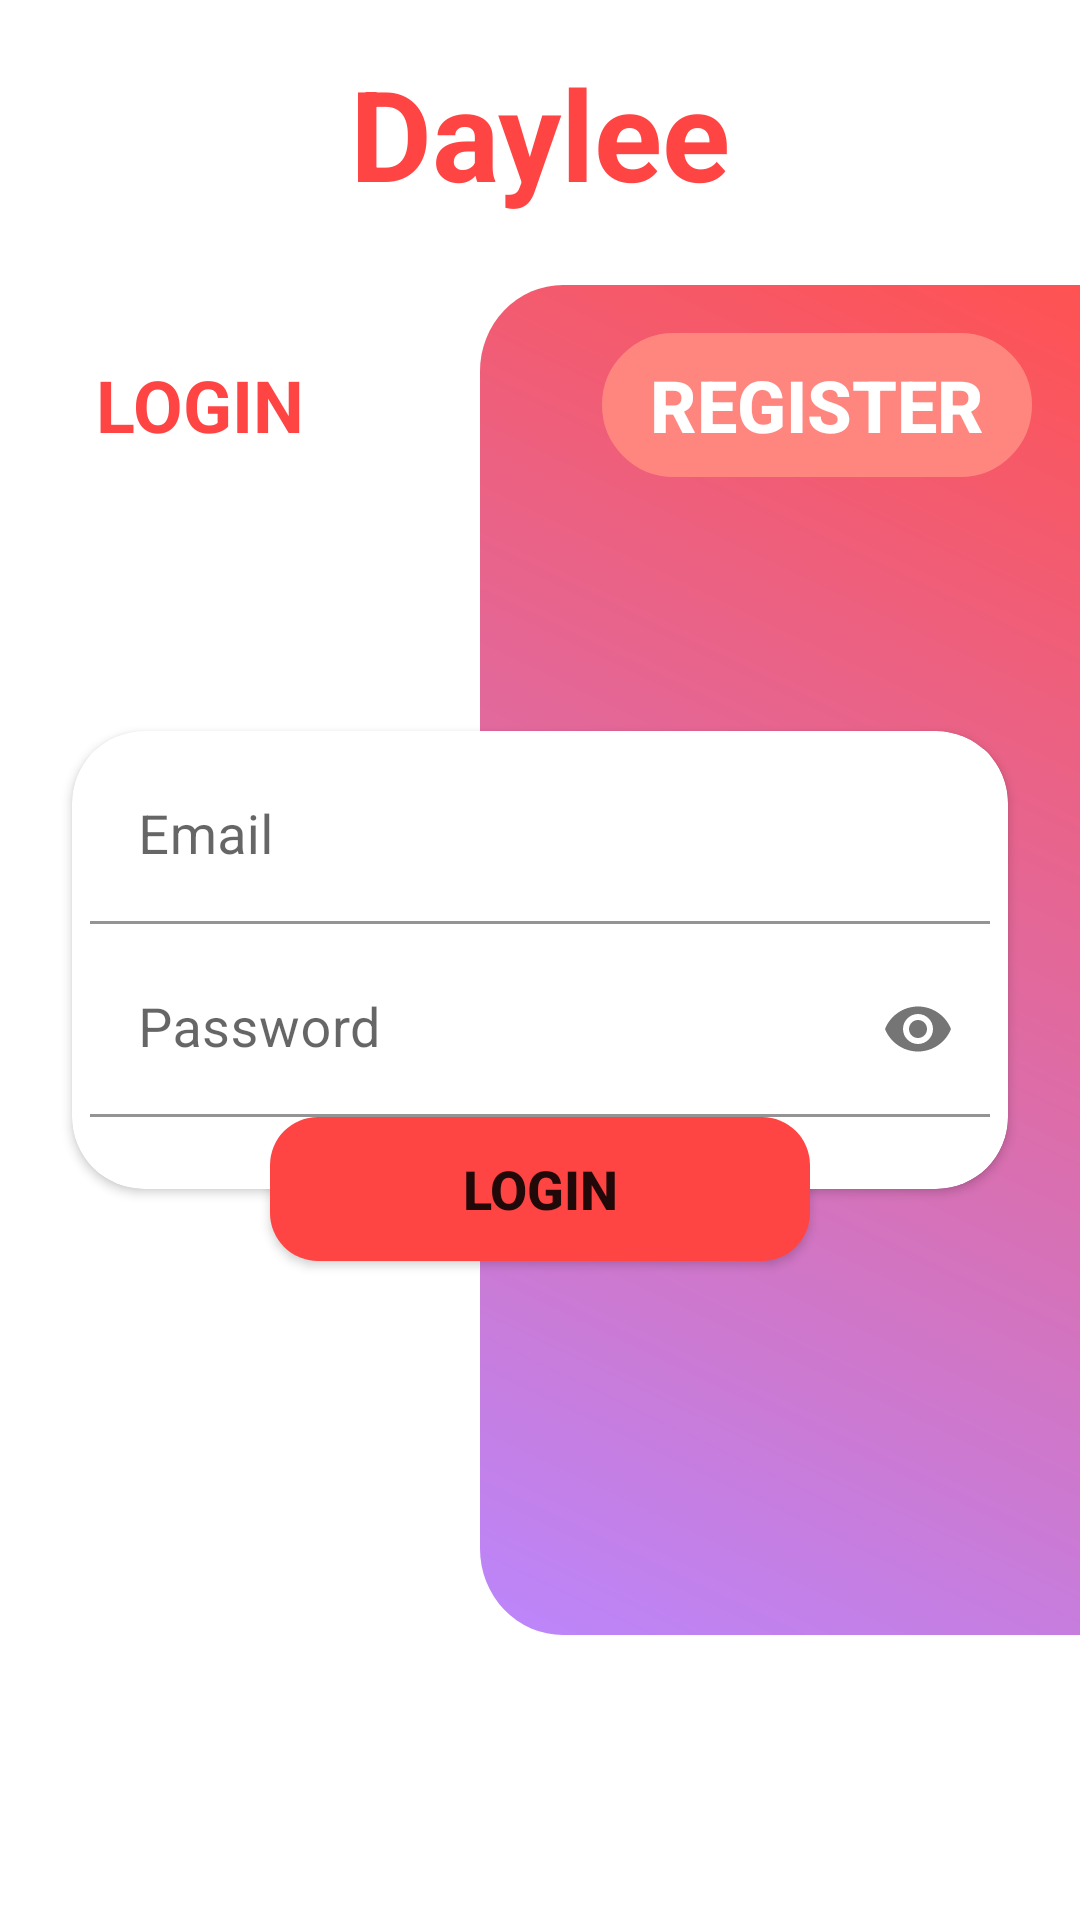

Android layout source for this screen:
<!-- AndroidManifest.xml: application theme Theme.Daylee -->
<!-- res/layout/activity_authentication.xml -->
<?xml version="1.0" encoding="utf-8"?>
<androidx.constraintlayout.widget.ConstraintLayout xmlns:android="http://schemas.android.com/apk/res/android"
    xmlns:app="http://schemas.android.com/apk/res-auto"
    xmlns:tools="http://schemas.android.com/tools"
    android:id="@+id/relativeLayout"
    android:layout_width="match_parent"
    android:layout_height="match_parent"
    tools:context=".AuthenticationActivity">

    <TextView
        android:id="@+id/textView"
        android:layout_width="wrap_content"
        android:layout_height="wrap_content"
        android:layout_centerHorizontal="true"
        android:layout_centerVertical="true"
        android:layout_marginTop="16dp"
        android:text="Daylee"
        android:textColor="@android:color/holo_red_light"
        android:textSize="42sp"
        android:textStyle="bold"
        app:layout_constraintLeft_toLeftOf="parent"
        app:layout_constraintRight_toRightOf="parent"
        app:layout_constraintTop_toTopOf="parent" />

    <View
        android:id="@+id/view"
        android:layout_width="200dp"
        android:layout_height="450dp"
        android:background="@drawable/ic_login_bg"
        app:layout_constraintBottom_toBottomOf="parent"
        app:layout_constraintEnd_toEndOf="parent"
        app:layout_constraintTop_toTopOf="parent" />

    <RelativeLayout
        android:layout_width="0dp"
        android:layout_height="wrap_content"
        android:layout_marginStart="16dp"
        android:layout_marginLeft="16dp"
        android:layout_marginTop="16dp"
        android:layout_marginEnd="16dp"
        android:layout_marginRight="16dp"
        app:layout_constraintEnd_toEndOf="parent"
        app:layout_constraintHorizontal_bias="0.0"
        app:layout_constraintStart_toStartOf="parent"
        app:layout_constraintTop_toTopOf="@+id/view">

        <Button
            android:id="@+id/btnRegLogin"
            android:layout_width="wrap_content"
            android:layout_height="wrap_content"
            android:layout_alignParentRight="true"
            android:background="@drawable/btn_top"
            android:paddingStart="16dp"
            android:paddingEnd="16dp"
            android:text="Register"
            android:textColor="@color/white"
            android:textSize="24sp"
            android:textStyle="bold"
            android:visibility="visible"
            app:backgroundTint="#FF867f" />

        <TextView
            android:id="@+id/textView2"
            android:layout_width="wrap_content"
            android:layout_height="wrap_content"
            android:layout_centerVertical="true"
            android:paddingLeft="16dp"
            android:paddingRight="16dp"
            android:text="LOGIN"
            android:textColor="@android:color/holo_red_light"
            android:textSize="24sp"
            android:textStyle="bold" />

    </RelativeLayout>

    <androidx.cardview.widget.CardView
        android:id="@+id/cardView"
        android:layout_width="0dp"
        android:layout_height="wrap_content"
        android:layout_marginStart="24dp"
        android:layout_marginLeft="24dp"
        android:layout_marginEnd="24dp"
        android:layout_marginRight="24dp"
        app:cardCornerRadius="24dp"
        app:layout_constraintBottom_toBottomOf="parent"
        app:layout_constraintEnd_toEndOf="@+id/view"
        app:layout_constraintStart_toStartOf="parent"
        app:layout_constraintTop_toTopOf="parent">

        <LinearLayout
            android:layout_width="match_parent"
            android:layout_height="match_parent"
            android:orientation="vertical">

            <com.google.android.material.textfield.TextInputLayout
                android:layout_width="match_parent"
                android:layout_height="match_parent"
                android:layout_marginTop="6dp"
                android:baselineAligned="false"
                android:paddingLeft="6dp"
                android:paddingRight="6dp">

                <com.google.android.material.textfield.TextInputEditText
                    android:layout_width="match_parent"
                    android:layout_height="wrap_content"
                    android:background="@color/white"
                    android:drawableLeft="@drawable/ic_email"
                    android:drawablePadding="10dp"
                    android:hint="Email"
                    android:inputType="textEmailAddress"
                    android:textSize="18sp" />
            </com.google.android.material.textfield.TextInputLayout>

            <com.google.android.material.textfield.TextInputLayout
                android:layout_width="match_parent"
                android:layout_height="wrap_content"
                android:layout_marginTop="6dp"
                android:layout_marginBottom="24dp"
                android:paddingLeft="6dp"
                android:paddingRight="6dp"
                app:passwordToggleEnabled="true">

                <com.google.android.material.textfield.TextInputEditText
                    android:layout_width="match_parent"
                    android:layout_height="wrap_content"
                    android:background="@color/white"
                    android:drawableStart="@drawable/ic_lock"
                    android:drawableLeft="@drawable/ic_lock"
                    android:drawablePadding="10dp"
                    android:hint="Password"
                    android:inputType="textPassword"
                    android:textSize="18sp" />

            </com.google.android.material.textfield.TextInputLayout>
        </LinearLayout>

    </androidx.cardview.widget.CardView>

    <Button
        android:id="@+id/btnLogin"
        android:layout_width="180dp"
        android:layout_height="wrap_content"
        android:background="@drawable/login_btn_bg"
        android:text="login"
        android:textSize="18sp"
        android:textStyle="bold"
        app:backgroundTint="@android:color/holo_red_light"
        app:layout_constraintBottom_toBottomOf="@+id/cardView"
        app:layout_constraintEnd_toEndOf="@+id/cardView"
        app:layout_constraintStart_toStartOf="@+id/cardView"
        app:layout_constraintTop_toBottomOf="@+id/cardView" />

</androidx.constraintlayout.widget.ConstraintLayout>
<!-- resources referenced by this layout -->
<resources>
  <color name="white">#FFFFFFFF</color>
  <!-- drawable btn_top (drawable) -->
  <?xml version="1.0" encoding="utf-8"?>
  <shape xmlns:android="http://schemas.android.com/apk/res/android" android:shape="rectangle">
      <stroke android:color="@android:color/white" android:width="2dp" />
      <corners android:radius="24dp" />
  </shape>
  <!-- drawable ic_login_bg (drawable) -->
  <?xml version="1.0" encoding="utf-8"?>
  <vector android:autoMirrored="true" android:height="454.8387dp"
      android:viewportHeight="470" android:viewportWidth="217"
      android:width="210dp" xmlns:aapt="http://schemas.android.com/aapt" xmlns:android="http://schemas.android.com/apk/res/android">
      <path android:pathData="M30,0H217a0,0 0,0 1,0 0V470a0,0 0,0 1,0 0H30A30,30 0,0 1,0 440V30A30,30 0,0 1,30 0Z">
          <aapt:attr name="android:fillColor">
              <gradient android:endX="-9.740159E-16" android:endY="470"
                  android:startX="217" android:startY="0" android:type="linear">
                  <item android:color="#FF5252" android:offset="0"/>
                  <item android:color="#FFBB86FC" android:offset="1"/>
              </gradient>
          </aapt:attr>
      </path>
  </vector>
  <!-- drawable login_btn_bg (drawable) -->
  <?xml version="1.0" encoding="utf-8"?>
  <shape xmlns:android="http://schemas.android.com/apk/res/android" android:shape="rectangle">
      <gradient android:endColor="#c50e29" android:startColor="#FFBB86FC" android:angle="45"/>
      <corners android:radius="16dp"/>
  </shape>
  <style name="Theme.Daylee" parent="Theme.MaterialComponents.DayNight.DarkActionBar">
          
          <item name="colorPrimary">#FF5252</item>
          <item name="colorPrimaryVariant">#c50e29</item>
          <item name="colorOnPrimary">@color/white</item>
          
          <item name="colorSecondary">#FF5252</item>
          <item name="colorSecondaryVariant">#c50e29</item>
          <item name="colorOnSecondary">@color/black</item>
          
          <item name="android:statusBarColor" tools:targetApi="l">?attr/colorPrimaryVariant</item>
          
      </style>
  <color name="black">#FF000000</color>
</resources>
